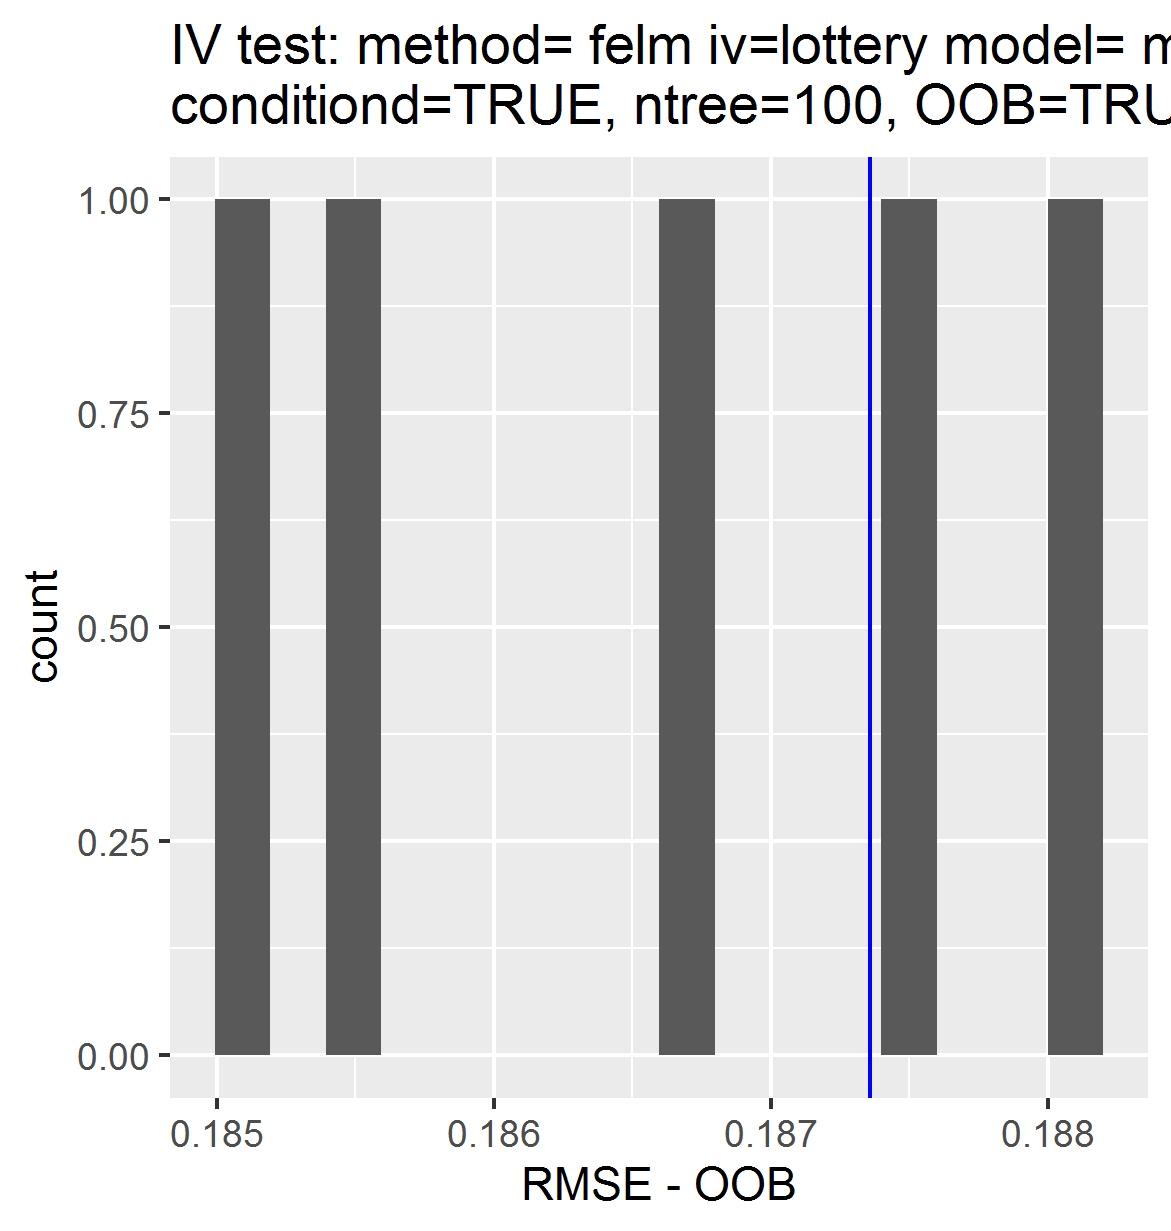

Source data for this figure (header and first rows):
, permutations_results, controls_results
1, 0.188, 0.1874
2, 0.185, NA
3, 0.1875, NA
4, 0.1855, NA
5, 0.1868, NA
